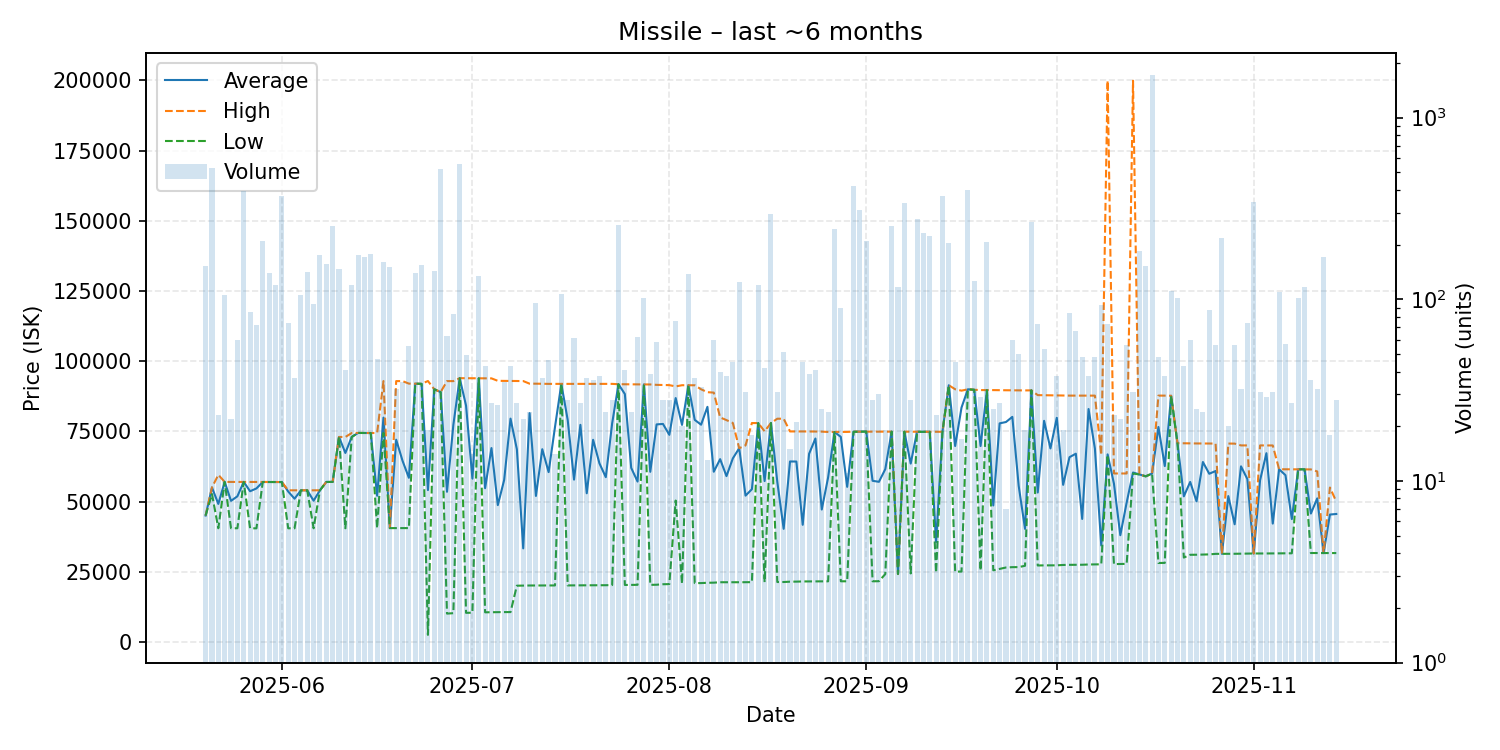

The file beside this chart, header and first rows:
date, average, highest, lowest, order_count, volume
2025-05-20, 45010, 45010, 45010, 19, 152
2025-05-21, 55000, 55000, 52680, 26, 530
2025-05-22, 49146, 59520, 40480, 13, 23
2025-05-23, 56990, 56990, 56990, 20, 106
2025-05-24, 50238, 56990, 40480, 16, 22
2025-05-25, 51856, 56980, 40480, 27, 60
2025-05-26, 56990, 56990, 56990, 26, 395
2025-05-27, 53663, 56960, 40480, 26, 85
2025-05-28, 54667, 56960, 40450, 38, 72
2025-05-29, 56960, 56960, 56960, 51, 209
2025-05-30, 56960, 56960, 56960, 61, 140
2025-05-31, 56960, 56960, 56960, 47, 119
2025-06-01, 56940, 56940, 56940, 52, 369
2025-06-02, 53566, 53995, 40470, 44, 74
2025-06-03, 51004, 53990, 40470, 28, 37
2025-06-04, 53990, 53990, 53990, 36, 106
2025-06-05, 53990, 53990, 53990, 35, 142
2025-06-06, 50293, 54000, 40470, 30, 94
2025-06-07, 54000, 54000, 54000, 30, 174
2025-06-08, 56980, 56980, 56980, 27, 157
2025-06-09, 56980, 56980, 56980, 38, 253
2025-06-10, 73000, 73000, 73000, 18, 147
2025-06-11, 67305, 72990, 40470, 28, 41
2025-06-12, 73000, 74400, 73000, 20, 120
2025-06-13, 74430, 74430, 74430, 29, 176
2025-06-14, 74400, 74400, 74400, 35, 170
2025-06-15, 74400, 74400, 74400, 21, 178
2025-06-16, 52058, 74430, 40510, 22, 47
2025-06-17, 79890, 92920, 74440, 16, 160
2025-06-18, 40530, 40530, 40530, 21, 150
2025-06-19, 72029, 92900, 40530, 27, 32
2025-06-20, 64515, 92900, 40530, 23, 35
2025-06-21, 58445, 92000, 40540, 27, 55
2025-06-22, 91980, 91980, 91980, 27, 139
2025-06-23, 91910, 91930, 91910, 33, 154
2025-06-24, 54081, 92930, 2502, 12, 19
2025-06-25, 89990, 89990, 89990, 28, 143
2025-06-26, 88990, 88990, 88990, 27, 522
2025-06-27, 53476, 92900, 10080, 31, 63
2025-06-28, 77291, 92890, 10230, 20, 83
2025-06-29, 93940, 93940, 93940, 41, 552
2025-06-30, 84155, 93930, 10350, 36, 49
2025-07-01, 58139, 93940, 10405, 9, 14
2025-07-02, 93910, 93910, 93910, 22, 135
2025-07-03, 54752, 93890, 10540, 27, 43
2025-07-04, 69046, 93870, 10570, 19, 27
2025-07-05, 48716, 92990, 10590, 21, 26
2025-07-06, 57679, 92970, 10620, 31, 35
2025-07-07, 79533, 92930, 10620, 31, 43
2025-07-08, 68623, 92920, 20020, 16, 27
2025-07-09, 33310, 92910, 20065, 14, 22
2025-07-10, 81497, 91980, 20090, 18, 24
2025-07-11, 51993, 91980, 20080, 21, 95
2025-07-12, 68643, 91930, 20100, 22, 37
2025-07-13, 60476, 91910, 20110, 31, 46
2025-07-14, 76524, 91910, 20110, 12, 14
2025-07-15, 91880, 91880, 91880, 27, 107
2025-07-16, 79081, 91900, 20120, 16, 28
2025-07-17, 57800, 91930, 20140, 17, 61
2025-07-18, 77318, 91930, 20160, 20, 27
... 119 more rows
